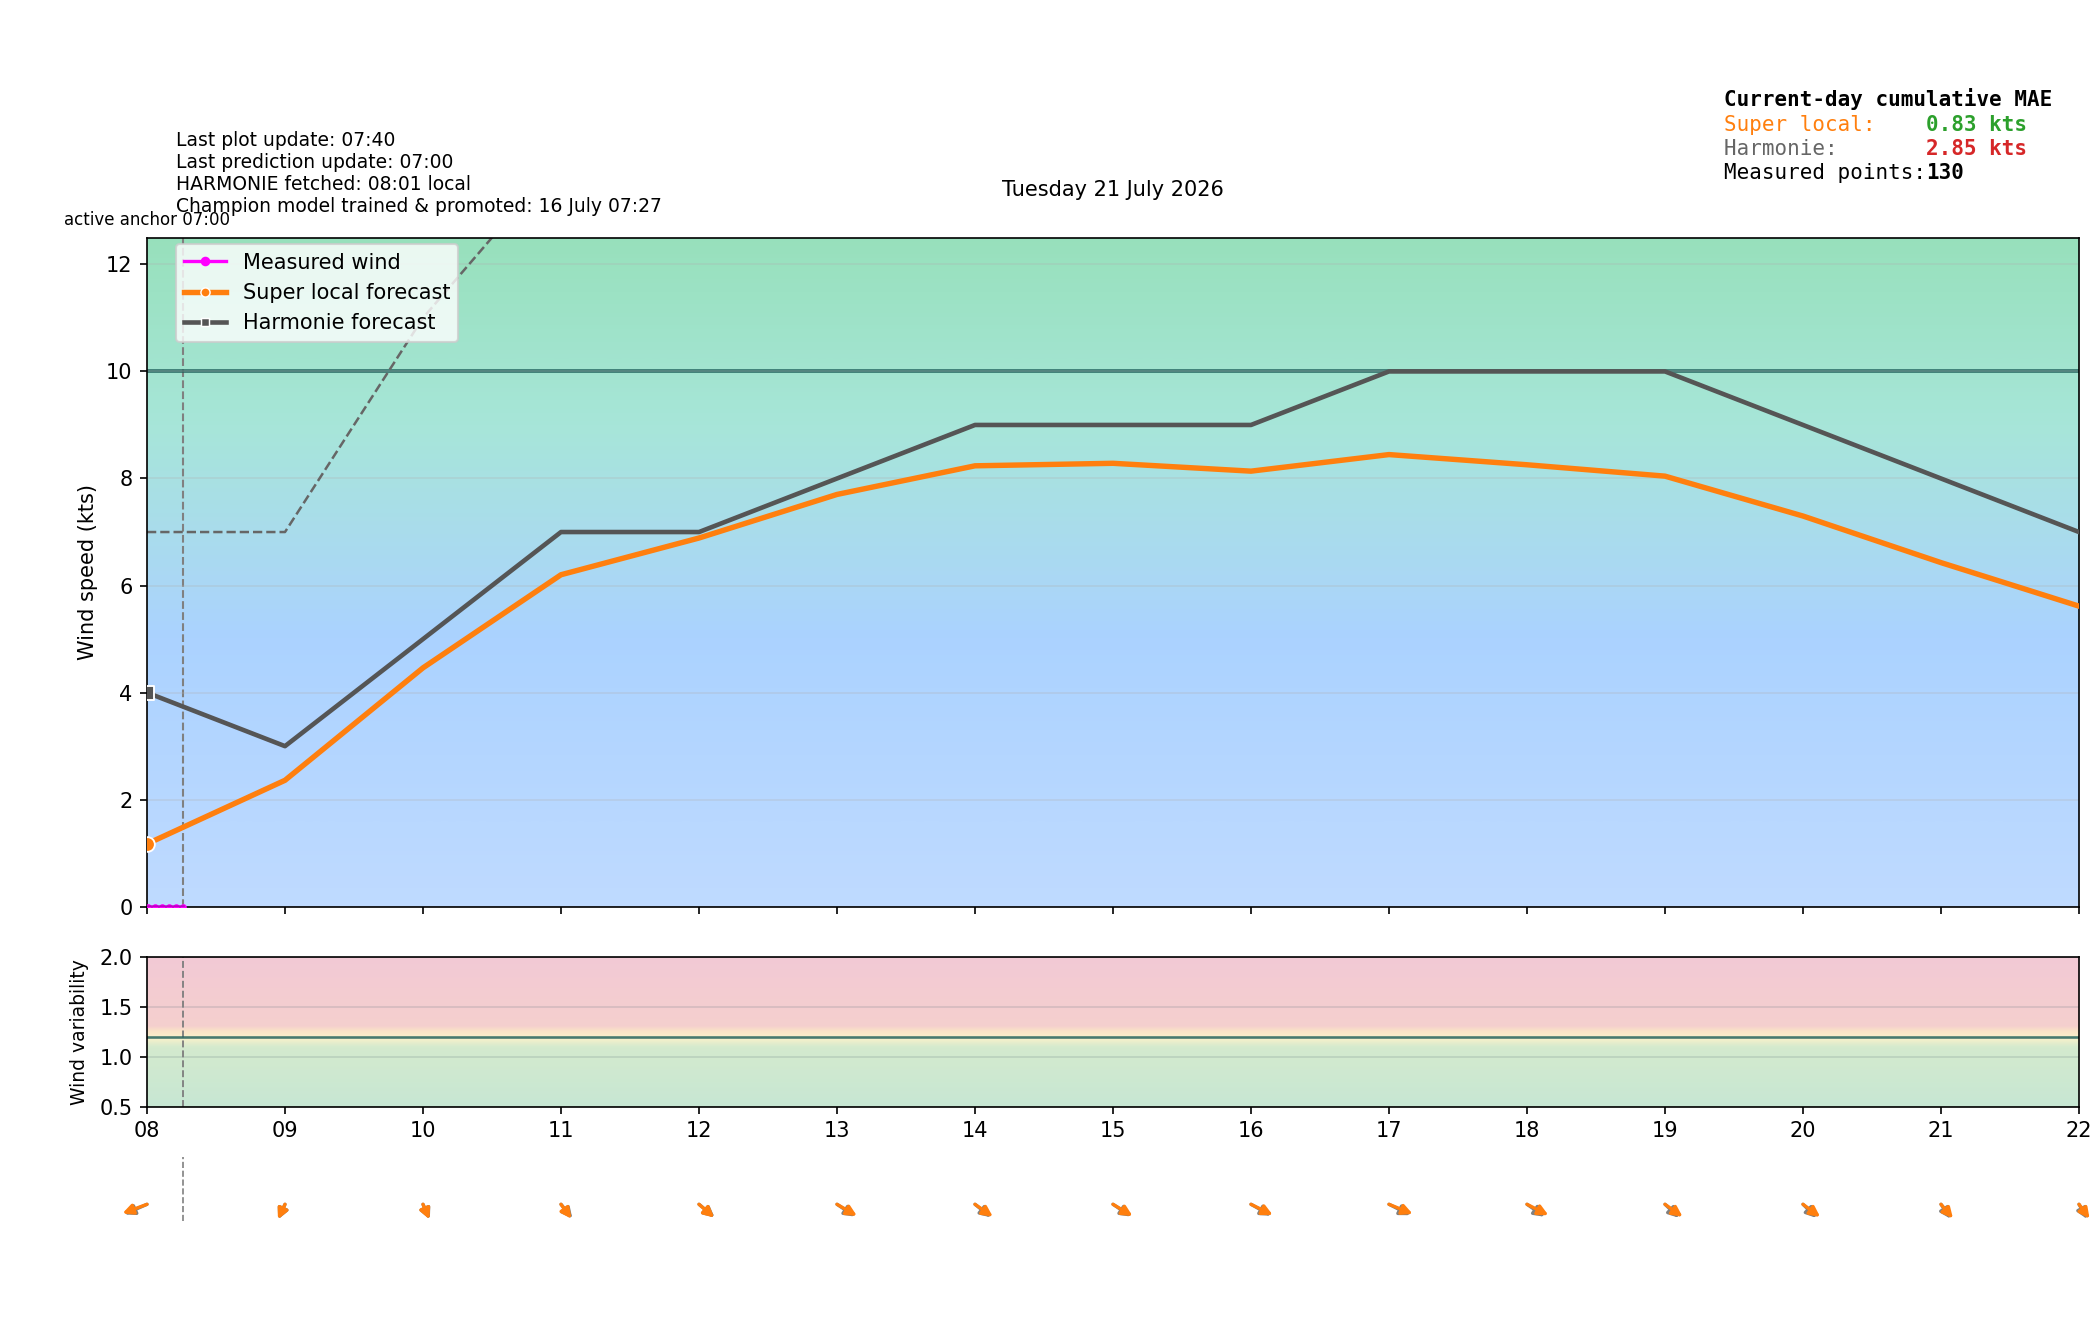

Values plotted in this chart, from the file beside it:
time_local, is_forecast_grid, is_actual_observation, forecast_wind_speed, forecast_wind_min, forecast_wind_max, forecast_wind_dir_deg, lstm_pred_wind_speed_full, lstm_pred_wind_dir_deg_full, lstm_pred_wind_speed, lstm_pred_wind_dir_deg, actual_wind_speed, actual_wind_min, actual_wind_max, actual_wind_dir_deg, is_future, hour_local, minute_local
2026-07-21T00:00:00+0200, True, False, 5.0, 5.0, 9.0, 37.0, , 43.11, , , , , , , False, 00, 0
2026-07-21T00:00:29+0200, False, True, , , , , , , , , 3.0, 2.0, 4.0, 6.0, False, 00, 0
2026-07-21T00:03:29+0200, False, True, , , , , , , , , 3.0, 2.0, 4.0, 6.0, False, 00, 3
2026-07-21T00:06:00+0200, True, False, 4.9, 4.9, 8.8, 36.3, , 41.9, , , , , , , False, 00, 6
2026-07-21T00:06:29+0200, False, True, , , , , , , , , 2.0, 1.0, 4.0, 6.0, False, 00, 6
2026-07-21T00:09:29+0200, False, True, , , , , , , , , 3.0, 2.0, 4.0, 6.0, False, 00, 9
2026-07-21T00:12:00+0200, True, False, 4.8, 4.8, 8.6, 35.6, , 40.69, , , , , , , False, 00, 12
2026-07-21T00:12:29+0200, False, True, , , , , , , , , 2.0, 2.0, 3.0, 6.0, False, 00, 12
2026-07-21T00:15:29+0200, False, True, , , , , , , , , 3.0, 2.0, 4.0, 6.0, False, 00, 15
2026-07-21T00:18:00+0200, True, False, 4.7, 4.7, 8.4, 34.9, , 39.47, , , , , , , False, 00, 18
2026-07-21T00:18:29+0200, False, True, , , , , , , , , 2.0, 2.0, 3.0, 6.0, False, 00, 18
2026-07-21T00:21:29+0200, False, True, , , , , , , , , 2.0, 2.0, 3.0, 6.0, False, 00, 21
2026-07-21T00:24:00+0200, True, False, 4.6, 4.6, 8.2, 34.2, , 38.25, , , , , , , False, 00, 24
2026-07-21T00:24:29+0200, False, True, , , , , , , , , 2.0, 1.0, 3.0, 6.0, False, 00, 24
2026-07-21T00:27:29+0200, False, True, , , , , , , , , 3.0, 2.0, 4.0, 6.0, False, 00, 27
2026-07-21T00:30:00+0200, True, False, 4.5, 4.5, 8.0, 33.5, , 37.03, , , , , , , False, 00, 30
2026-07-21T00:30:30+0200, False, True, , , , , , , , , 2.0, 1.0, 3.0, 6.0, False, 00, 30
2026-07-21T00:33:29+0200, False, True, , , , , , , , , 2.0, 2.0, 3.0, 6.0, False, 00, 33
2026-07-21T00:36:00+0200, True, False, 4.4, 4.4, 7.8, 32.8, , 35.81, , , , , , , False, 00, 36
2026-07-21T00:36:29+0200, False, True, , , , , , , , , 2.0, 2.0, 4.0, 6.0, False, 00, 36
2026-07-21T00:39:29+0200, False, True, , , , , , , , , 2.0, 1.0, 3.0, 6.0, False, 00, 39
2026-07-21T00:42:00+0200, True, False, 4.3, 4.3, 7.6, 32.1, , 34.59, , , , , , , False, 00, 42
2026-07-21T00:42:29+0200, False, True, , , , , , , , , 1.0, 0.0, 2.0, 6.0, False, 00, 42
2026-07-21T00:45:29+0200, False, True, , , , , , , , , 2.0, 1.0, 4.0, 6.0, False, 00, 45
2026-07-21T00:48:00+0200, True, False, 4.2, 4.2, 7.4, 31.4, , 33.38, , , , , , , False, 00, 48
2026-07-21T00:48:29+0200, False, True, , , , , , , , , 3.0, 1.0, 4.0, 6.0, False, 00, 48
2026-07-21T00:51:29+0200, False, True, , , , , , , , , 3.0, 2.0, 4.0, 6.0, False, 00, 51
2026-07-21T00:54:00+0200, True, False, 4.1, 4.1, 7.2, 30.7, , 32.17, , , , , , , False, 00, 54
2026-07-21T00:54:30+0200, False, True, , , , , , , , , 2.0, 2.0, 4.0, 6.0, False, 00, 54
2026-07-21T00:57:29+0200, False, True, , , , , , , , , 2.0, 1.0, 3.0, 6.0, False, 00, 57
2026-07-21T01:00:00+0200, True, False, 4.0, 4.0, 7.0, 30.0, 1.735, 30.96, , , , , , , False, 01, 0
2026-07-21T01:00:30+0200, False, True, , , , , , , , , 3.0, 2.0, 4.0, 6.0, False, 01, 0
2026-07-21T01:03:29+0200, False, True, , , , , , , , , 3.0, 2.0, 5.0, 6.0, False, 01, 3
2026-07-21T01:06:00+0200, True, False, 4.0, 4.0, 6.9, 30.3, 1.756, 31.32, , , , , , , False, 01, 6
2026-07-21T01:06:29+0200, False, True, , , , , , , , , 3.0, 1.0, 4.0, 6.0, False, 01, 6
2026-07-21T01:09:29+0200, False, True, , , , , , , , , 1.0, 1.0, 2.0, 6.0, False, 01, 9
2026-07-21T01:12:00+0200, True, False, 4.0, 4.0, 6.8, 30.6, 1.778, 31.67, , , , , , , False, 01, 12
2026-07-21T01:12:29+0200, False, True, , , , , , , , , 2.0, 1.0, 3.0, 6.0, False, 01, 12
2026-07-21T01:15:29+0200, False, True, , , , , , , , , 2.0, 1.0, 3.0, 6.0, False, 01, 15
2026-07-21T01:18:00+0200, True, False, 4.0, 4.0, 6.7, 30.9, 1.8, 32.03, , , , , , , False, 01, 18
2026-07-21T01:18:29+0200, False, True, , , , , , , , , 2.0, 2.0, 3.0, 6.0, False, 01, 18
2026-07-21T01:21:30+0200, False, True, , , , , , , , , 3.0, 2.0, 4.0, 6.0, False, 01, 21
2026-07-21T01:24:00+0200, True, False, 4.0, 4.0, 6.6, 31.2, 1.821, 32.39, , , , , , , False, 01, 24
2026-07-21T01:24:29+0200, False, True, , , , , , , , , 3.0, 2.0, 4.0, 6.0, False, 01, 24
2026-07-21T01:27:30+0200, False, True, , , , , , , , , 3.0, 2.0, 4.0, 6.0, False, 01, 27
2026-07-21T01:30:00+0200, True, False, 4.0, 4.0, 6.5, 31.5, 1.843, 32.75, , , , , , , False, 01, 30
2026-07-21T01:30:29+0200, False, True, , , , , , , , , 2.0, 2.0, 3.0, 6.0, False, 01, 30
2026-07-21T01:33:29+0200, False, True, , , , , , , , , 3.0, 2.0, 3.0, 6.0, False, 01, 33
2026-07-21T01:36:00+0200, True, False, 4.0, 4.0, 6.4, 31.8, 1.864, 33.11, , , , , , , False, 01, 36
2026-07-21T01:36:29+0200, False, True, , , , , , , , , 2.0, 2.0, 3.0, 6.0, False, 01, 36
2026-07-21T01:39:29+0200, False, True, , , , , , , , , 3.0, 2.0, 4.0, 6.0, False, 01, 39
2026-07-21T01:42:00+0200, True, False, 4.0, 4.0, 6.3, 32.1, 1.886, 33.47, , , , , , , False, 01, 42
2026-07-21T01:42:30+0200, False, True, , , , , , , , , 2.0, 1.0, 3.0, 6.0, False, 01, 42
2026-07-21T01:45:29+0200, False, True, , , , , , , , , 2.0, 1.0, 3.0, 6.0, False, 01, 45
2026-07-21T01:48:00+0200, True, False, 4.0, 4.0, 6.2, 32.4, 1.908, 33.82, , , , , , , False, 01, 48
2026-07-21T01:48:29+0200, False, True, , , , , , , , , 1.0, 0.0, 2.0, 6.0, False, 01, 48
2026-07-21T01:51:29+0200, False, True, , , , , , , , , 1.0, 0.0, 2.0, 6.0, False, 01, 51
2026-07-21T01:54:00+0200, True, False, 4.0, 4.0, 6.1, 32.7, 1.929, 34.18, , , , , , , False, 01, 54
2026-07-21T01:54:29+0200, False, True, , , , , , , , , 1.0, 1.0, 3.0, 6.0, False, 01, 54
2026-07-21T01:57:30+0200, False, True, , , , , , , , , 2.0, 1.0, 4.0, 6.0, False, 01, 57
... 344 more rows
